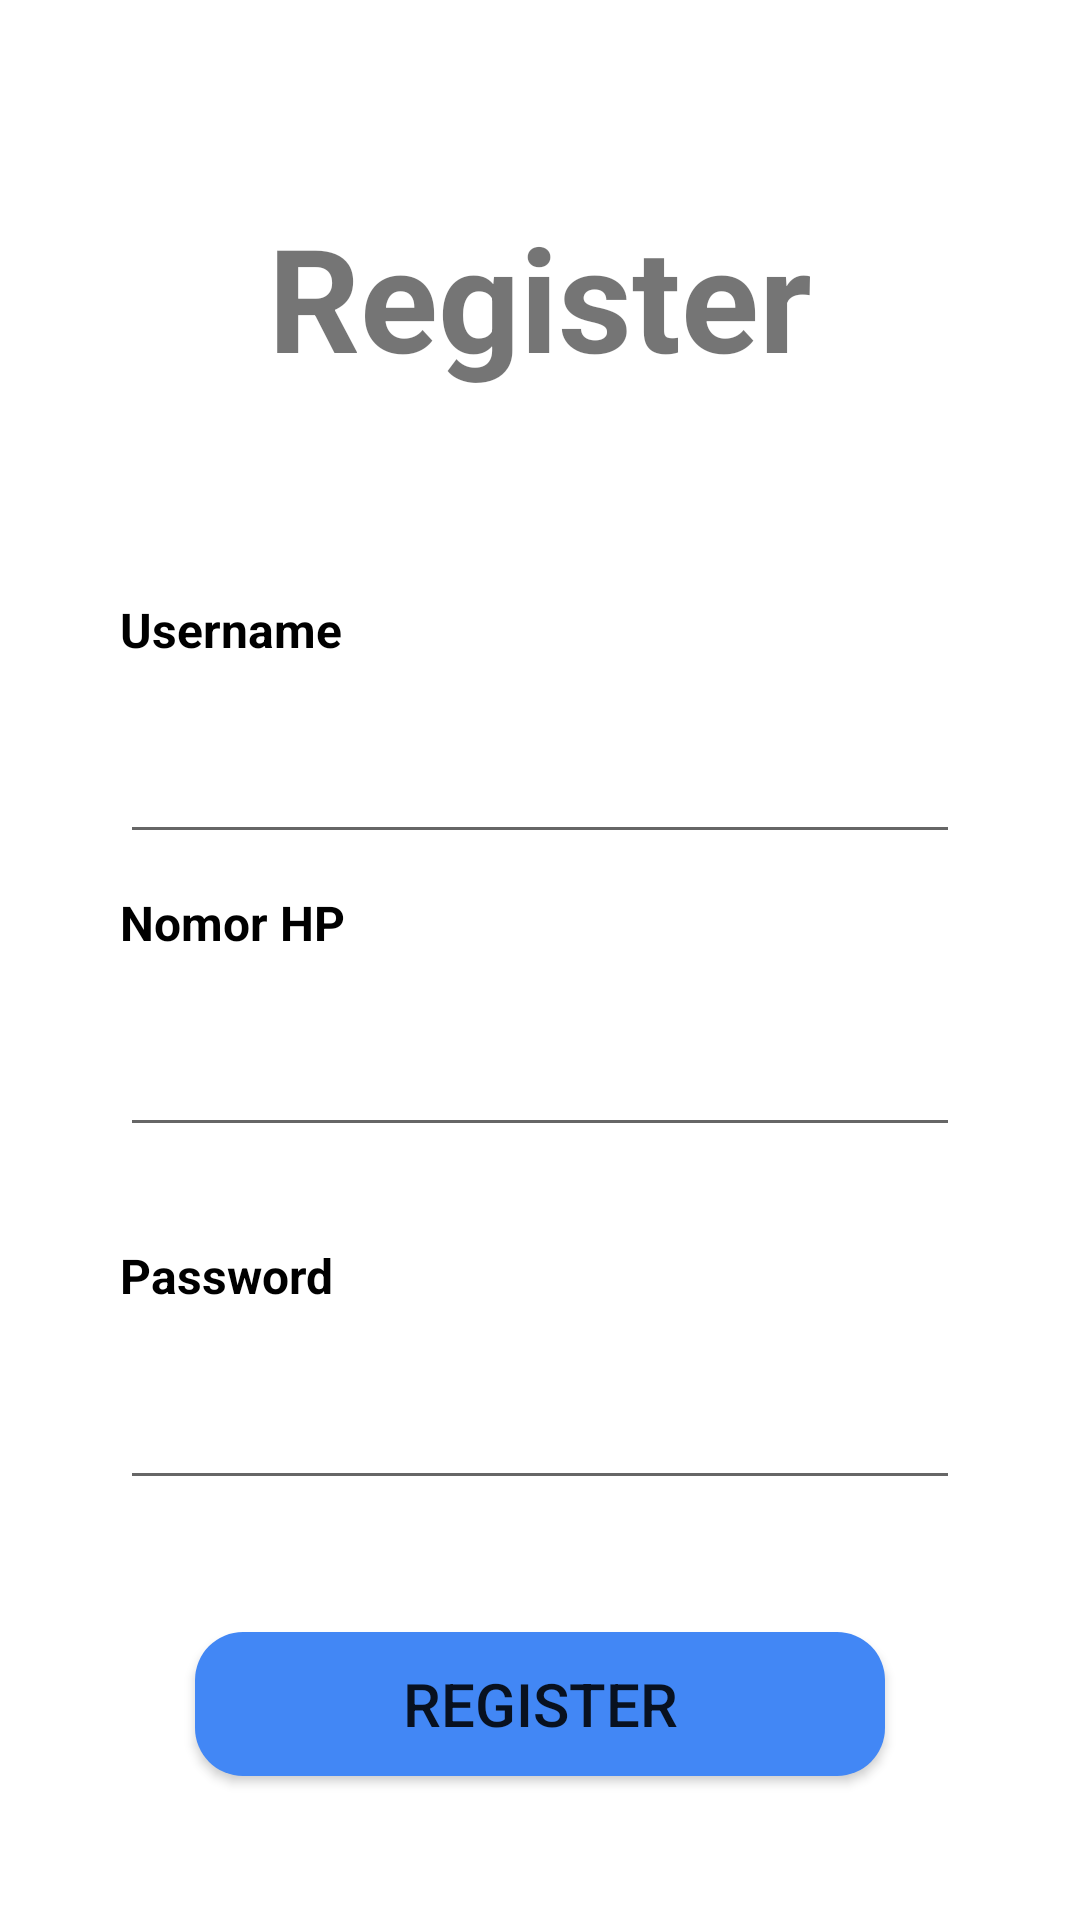

Produce the Android XML layout that renders to this screen, including the resource entries it uses.
<!-- AndroidManifest.xml: application theme Theme.MonMan -->
<!-- res/layout/activity_register.xml -->
<?xml version="1.0" encoding="utf-8"?>
<androidx.constraintlayout.widget.ConstraintLayout xmlns:android="http://schemas.android.com/apk/res/android"
    xmlns:app="http://schemas.android.com/apk/res-auto"
    xmlns:tools="http://schemas.android.com/tools"
    android:layout_width="match_parent"
    android:layout_height="match_parent"
    tools:context=".RegisterActivity"
    android:padding="40dp">

    <TextView
        android:id="@+id/logoLoginImage"
        android:layout_width="match_parent"
        android:layout_height="wrap_content"
        android:adjustViewBounds="true"
        android:src="@mipmap/ic_launcher"
        android:text="Register"
        android:textStyle="bold"
        android:textAlignment="center"
        android:textSize="48sp"
        app:layout_constraintBottom_toBottomOf="parent"
        app:layout_constraintEnd_toEndOf="parent"
        app:layout_constraintHeight_percent="5"
        app:layout_constraintHorizontal_bias="0.0"
        app:layout_constraintStart_toStartOf="parent"
        app:layout_constraintTop_toTopOf="parent"
        app:layout_constraintVertical_bias="0.054"
        app:layout_constraintWidth_percent="5" />

    <TextView
        android:id="@+id/textView10"
        android:layout_width="wrap_content"
        android:layout_height="wrap_content"
        android:layout_marginTop="68dp"
        android:text="Username"
        android:textColor="@color/black"
        android:textSize="16sp"
        android:textStyle="bold"
        app:layout_constraintEnd_toEndOf="parent"
        app:layout_constraintHorizontal_bias="0.0"
        app:layout_constraintStart_toStartOf="parent"
        app:layout_constraintTop_toBottomOf="@+id/logoLoginImage" />

    <EditText
        android:id="@+id/inputUsername"
        android:layout_width="match_parent"
        android:layout_height="48dp"
        android:layout_marginTop="16dp"
        android:textColor="@color/black"
        app:layout_constraintStart_toStartOf="parent"
        app:layout_constraintTop_toBottomOf="@+id/textView10" />

    <TextView
        android:id="@+id/textView3"
        android:layout_width="wrap_content"
        android:layout_height="wrap_content"
        android:layout_marginTop="76dp"
        android:text="Nomor HP"
        android:textColor="@color/black"
        android:textSize="16sp"
        android:textStyle="bold"
        app:layout_constraintEnd_toEndOf="parent"
        app:layout_constraintHorizontal_bias="0.0"
        app:layout_constraintStart_toStartOf="parent"
        app:layout_constraintTop_toBottomOf="@+id/textView10" />

    <EditText
        android:id="@+id/inputPhone"
        android:layout_width="match_parent"
        android:layout_height="48dp"
        android:layout_marginTop="16dp"
        android:textColor="@color/black"
        android:ems="15"
        android:inputType="phone"
        app:layout_constraintStart_toStartOf="parent"
        app:layout_constraintTop_toBottomOf="@+id/textView3" />

    <EditText
        android:id="@+id/inputPassword"
        android:layout_width="match_parent"
        android:textColor="@color/black"
        android:layout_height="48dp"
        android:layout_marginTop="16dp"
        android:inputType="textPassword"
        app:layout_constraintStart_toStartOf="parent"
        app:layout_constraintTop_toBottomOf="@+id/textView4" />

    <TextView
        android:id="@+id/textView4"
        android:layout_width="wrap_content"
        android:layout_height="wrap_content"
        android:layout_marginTop="32dp"
        android:textColor="@color/black"
        android:text="Password"
        android:textSize="16sp"
        android:textStyle="bold"
        app:layout_constraintStart_toStartOf="parent"
        app:layout_constraintTop_toBottomOf="@+id/inputPhone" />

    <androidx.appcompat.widget.AppCompatButton
        android:id="@+id/registerButton"
        android:layout_width="match_parent"
        android:layout_height="wrap_content"
        android:layout_marginStart="25dp"
        android:layout_marginTop="44dp"
        android:layout_marginEnd="25dp"
        android:background="@drawable/primary_button"
        android:text="Register"
        android:textSize="20sp"
        app:layout_constraintBottom_toBottomOf="parent"
        app:layout_constraintEnd_toEndOf="parent"
        app:layout_constraintHorizontal_bias="0.0"
        app:layout_constraintStart_toStartOf="parent"
        app:layout_constraintTop_toBottomOf="@+id/inputPassword"
        app:layout_constraintVertical_bias="0.0" />

    <TextView
        android:id="@+id/textView5"
        android:layout_width="wrap_content"
        android:layout_height="wrap_content"
        android:layout_marginStart="56dp"
        android:layout_marginTop="36dp"
        android:text="Already have an account?"
        android:textColor="@color/black"
        app:layout_constraintBottom_toBottomOf="parent"
        app:layout_constraintStart_toStartOf="parent"
        app:layout_constraintTop_toBottomOf="@+id/registerButton"
        app:layout_constraintVertical_bias="1.0" />

    <TextView
        android:id="@+id/toLogin"
        android:layout_width="wrap_content"
        android:layout_height="wrap_content"
        android:layout_marginStart="8dp"
        android:layout_marginTop="36dp"
        android:text="Sign In"
        android:textColor="#0704bd"
        android:textStyle="bold"
        app:layout_constraintBottom_toBottomOf="parent"
        app:layout_constraintStart_toEndOf="@+id/textView5"
        app:layout_constraintTop_toBottomOf="@+id/registerButton"
        app:layout_constraintVertical_bias="1.0" />

</androidx.constraintlayout.widget.ConstraintLayout>
<!-- resources referenced by this layout -->
<resources>
  <color name="black">#FF000000</color>
  <!-- drawable primary_button (drawable) -->
  <shape xmlns:android="http://schemas.android.com/apk/res/android"
      android:shape="rectangle">
      <corners android:radius="16dp" />
      <solid android:color="#4287f5" />
  </shape>
  <!-- mipmap ic_launcher: webp bitmap (mipmap-hdpi, 1830 bytes) -->
  <style name="Theme.MonMan" parent="Base.Theme.MonMan" />
  <style name="Base.Theme.MonMan" parent="Theme.MaterialComponents.Light.NoActionBar">
          
          
      </style>
</resources>
